Run: headless pygame with SDL's dummy video driver; simulated clock (each Clock.tick advances the game by its frame time, no real sleeping); random seed 0; keys injected as events and as key.get_pressed() state; no mouse input.
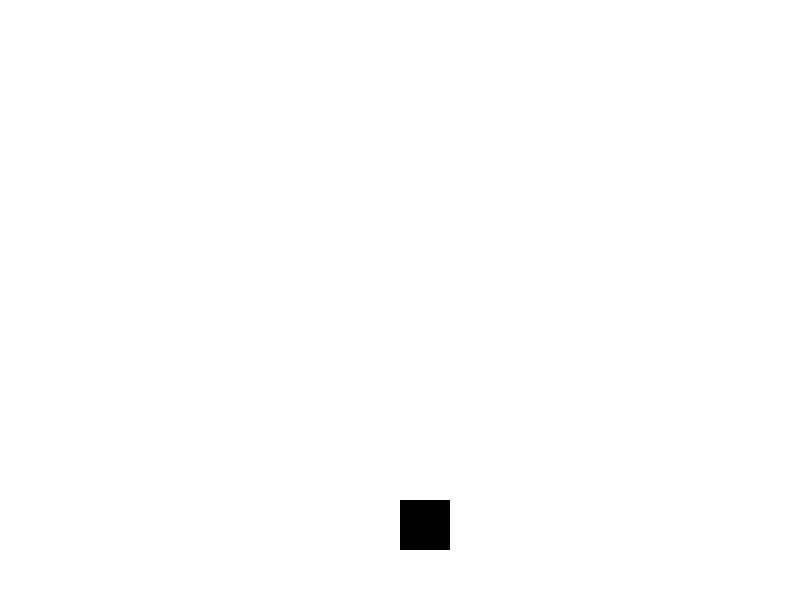
Frame 1 of 4 · flips 1–60 · no input
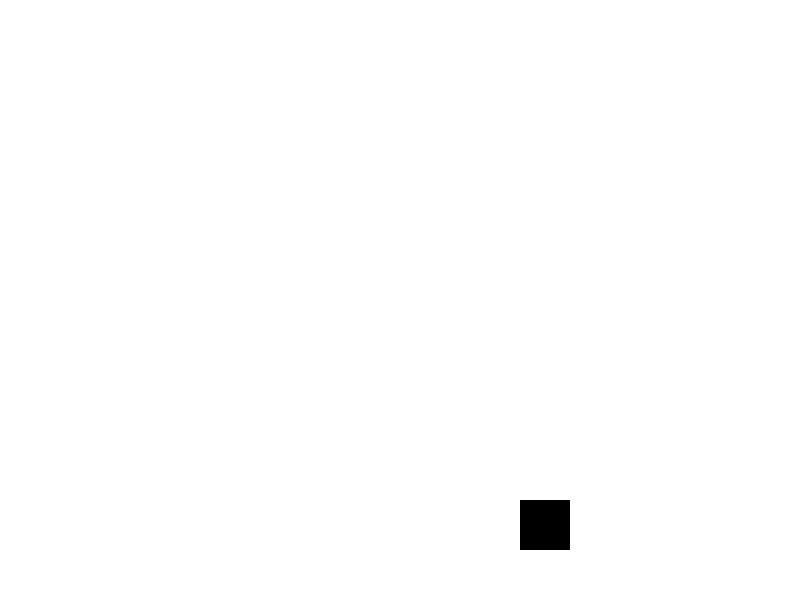
Frame 2 of 4 · flips 61–180 · tapped SPACE, RETURN · held RIGHT (→), D
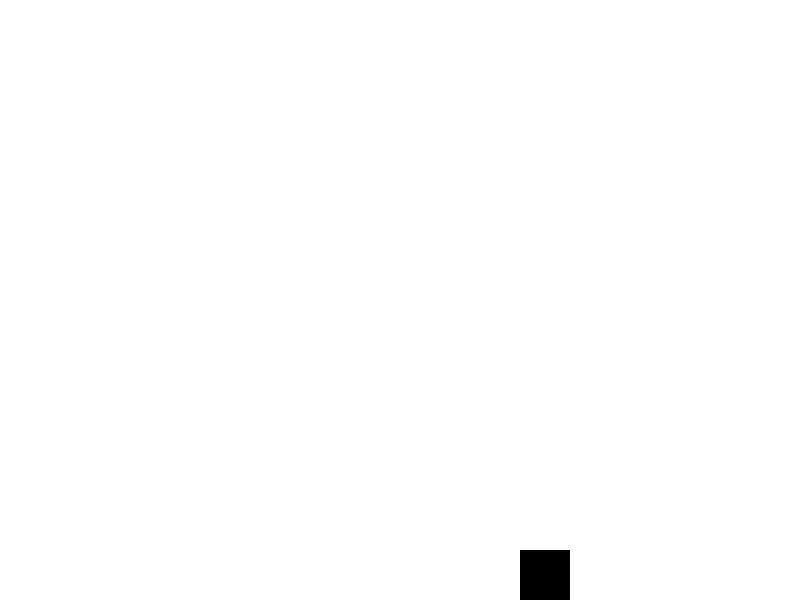
Frame 3 of 4 · flips 181–300 · held DOWN (↓), S
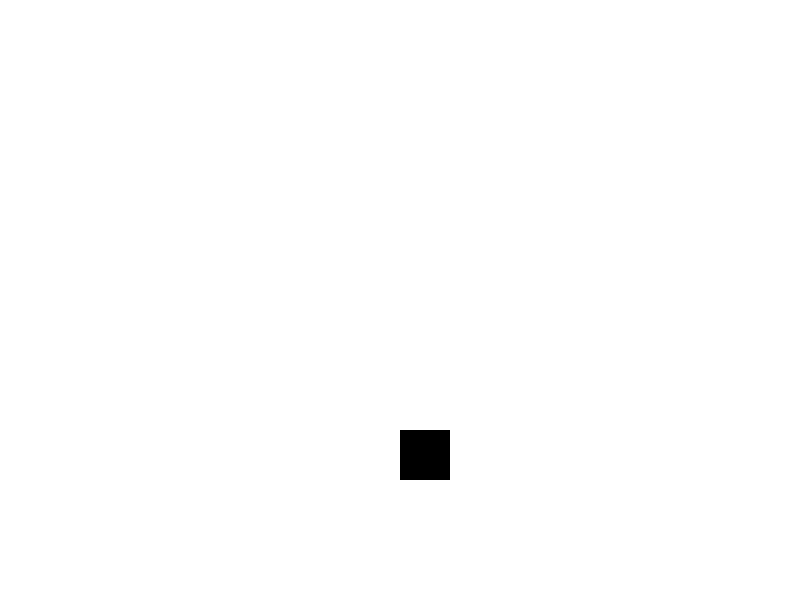
Frame 4 of 4 · flips 301–420 · held LEFT (←), A, UP (↑), W

The pygame program that drew these frames:

import pygame, sys, random

pygame.init()
screenWidth = 800
screenHeight = 600
playerSize = 50
playerSpeed = 1
playerPos = [screenWidth/2, screenHeight-2*playerSize]

screen = pygame.display.set_mode((screenWidth, screenHeight))
pygame.display.set_caption('BTVN')

def DrawObject():
    screen.fill((255,255,255))
    pygame.draw.rect(screen, (0,0,0), (playerPos[0], playerPos[1], playerSize, playerSize))

def HandleEvents():
    #Sựn kiện thoát game
    for event in pygame.event.get():
        if event.type == pygame.QUIT:
            pygame.quit()
            sys.exit()
        
    #Xử lý sự kiện phím bấm
    keys = pygame.key.get_pressed()
    if keys[pygame.K_LEFT] and playerPos[0] > 0:
        playerPos[0] -= playerSpeed
    if keys[pygame.K_RIGHT] and playerPos[0] < screenWidth - playerSize:
        playerPos[0] += playerSpeed
    if keys[pygame.K_UP] and playerPos[1] > 0:
        playerPos[1] -= playerSpeed
    if keys[pygame.K_DOWN] and playerPos[1] < screenHeight - playerSize:
        playerPos[1] += playerSpeed
    return False

while True:
    
    HandleEvents()
    DrawObject()

    pygame.display.update()
